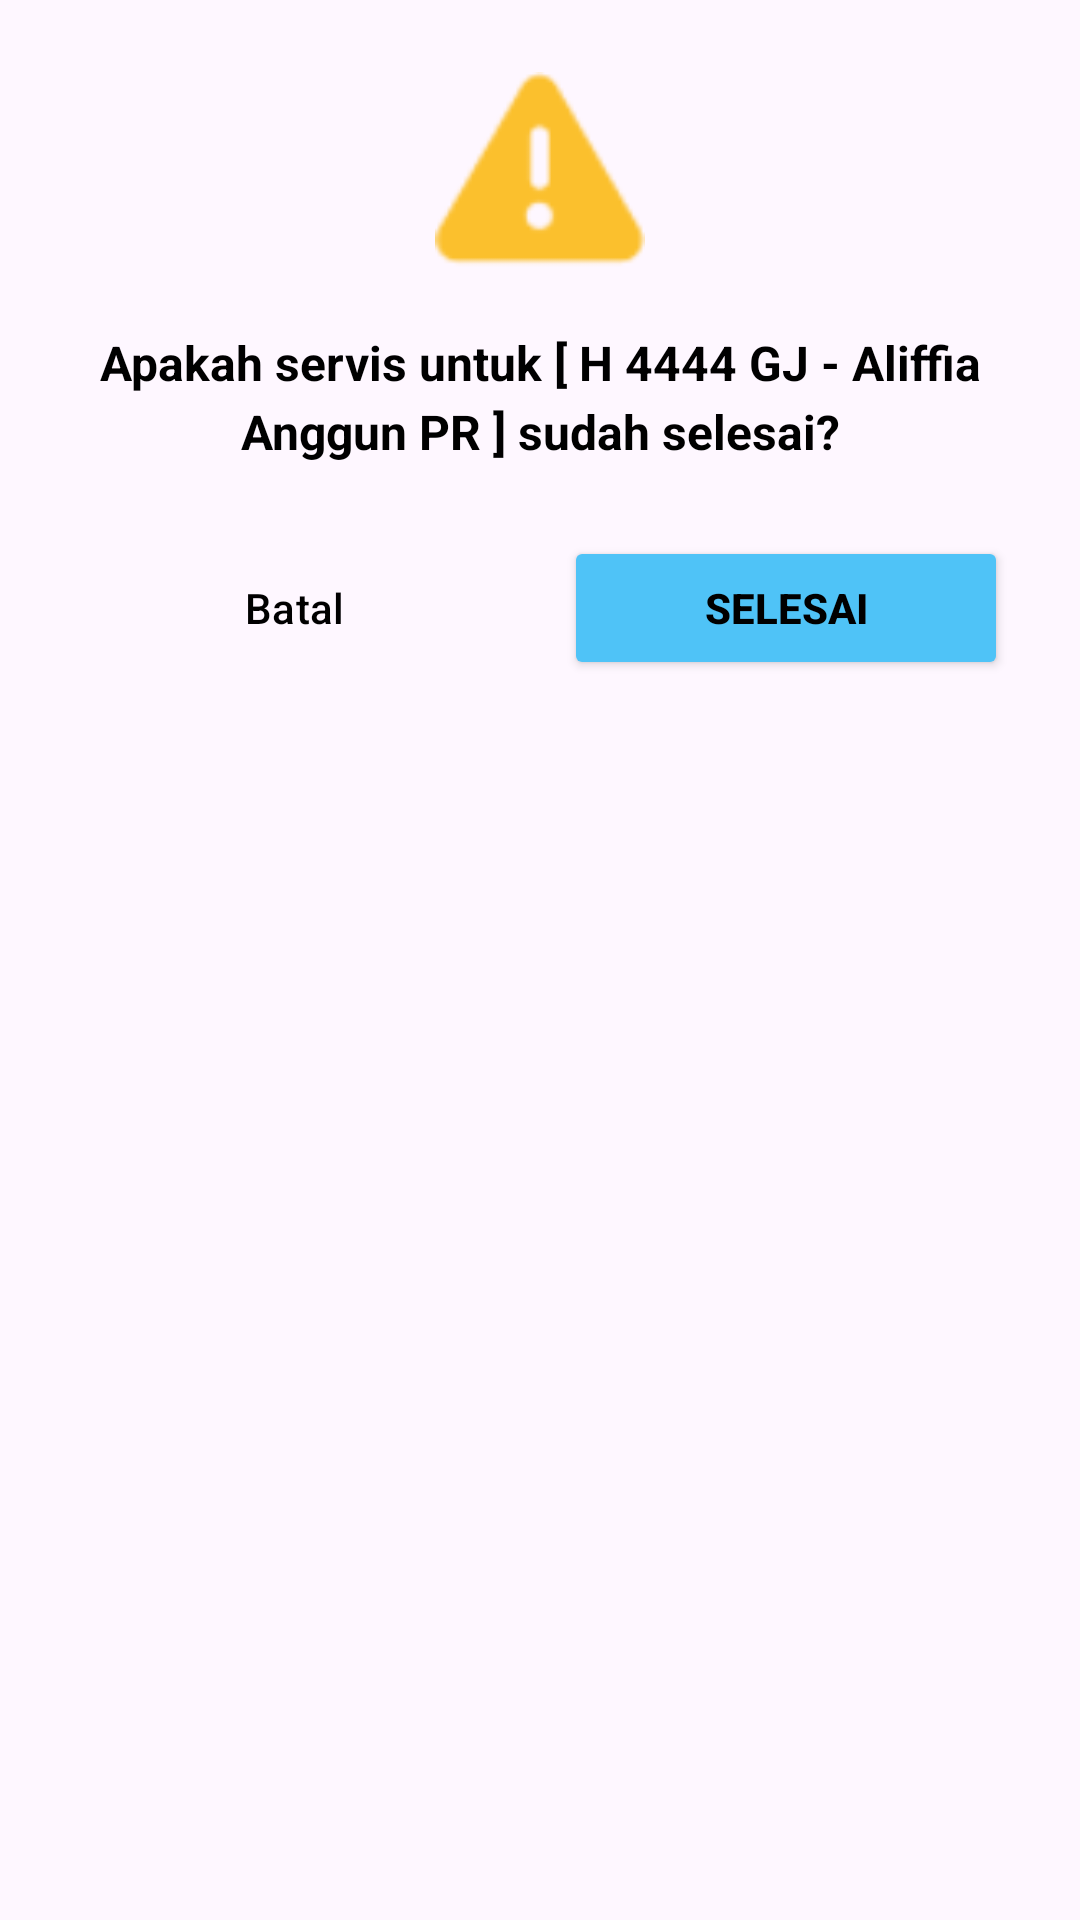

The Android layout XML behind this screen, and the referenced resources:
<!-- AndroidManifest.xml: application theme Theme.KusumaMotors -->
<!-- res/layout/dialog_konfirmasi_selesai.xml -->
<?xml version="1.0" encoding="utf-8"?>
<LinearLayout xmlns:android="http://schemas.android.com/apk/res/android"
    xmlns:app="http://schemas.android.com/apk/res-auto"
    android:layout_width="match_parent"
    android:layout_height="wrap_content"
    android:background="@drawable/bg_card_white"
    android:gravity="center_horizontal"
    android:orientation="vertical"
    android:padding="24dp">

    
    <ImageView
        android:layout_width="70dp"
        android:layout_height="70dp"
        android:layout_marginBottom="16dp"
        android:src="@android:drawable/ic_dialog_alert"
        app:tint="#FBC02D" />

    
    <TextView
        android:id="@+id/tvPesanKonfirmasi"
        android:layout_width="match_parent"
        android:layout_height="wrap_content"
        android:gravity="center"
        android:lineSpacingExtra="4dp"
        android:text="Apakah servis untuk [ H 4444 GJ - Aliffia Anggun PR ] sudah selesai?"
        android:textColor="#000000"
        android:textSize="16sp"
        android:textStyle="bold" />

    
    <LinearLayout
        android:layout_width="match_parent"
        android:layout_height="wrap_content"
        android:layout_marginTop="24dp"
        android:orientation="horizontal">

        <Button
            android:id="@+id/btnBatalSelesai"
            style="?attr/materialButtonOutlinedStyle"
            android:layout_width="0dp"
            android:layout_height="wrap_content"
            android:layout_marginEnd="8dp"
            android:layout_weight="1"
            android:text="Batal"
            android:textColor="#000000"
            app:strokeColor="#000000" />

        <Button
            android:id="@+id/btnKonfirmasiSelesai"
            android:layout_width="0dp"
            android:layout_height="wrap_content"
            android:layout_marginStart="8dp"
            android:layout_weight="1"
            android:backgroundTint="#4FC3F7"
            android:text="Selesai"
            android:textColor="#000000"
            android:textStyle="bold" />
    </LinearLayout>
</LinearLayout>
<!-- resources referenced by this layout -->
<resources>
  <style name="Theme.KusumaMotors" parent="Base.Theme.KusumaMotors" />
  <style name="Base.Theme.KusumaMotors" parent="Theme.Material3.DayNight.NoActionBar">
          
          
      </style>
</resources>
